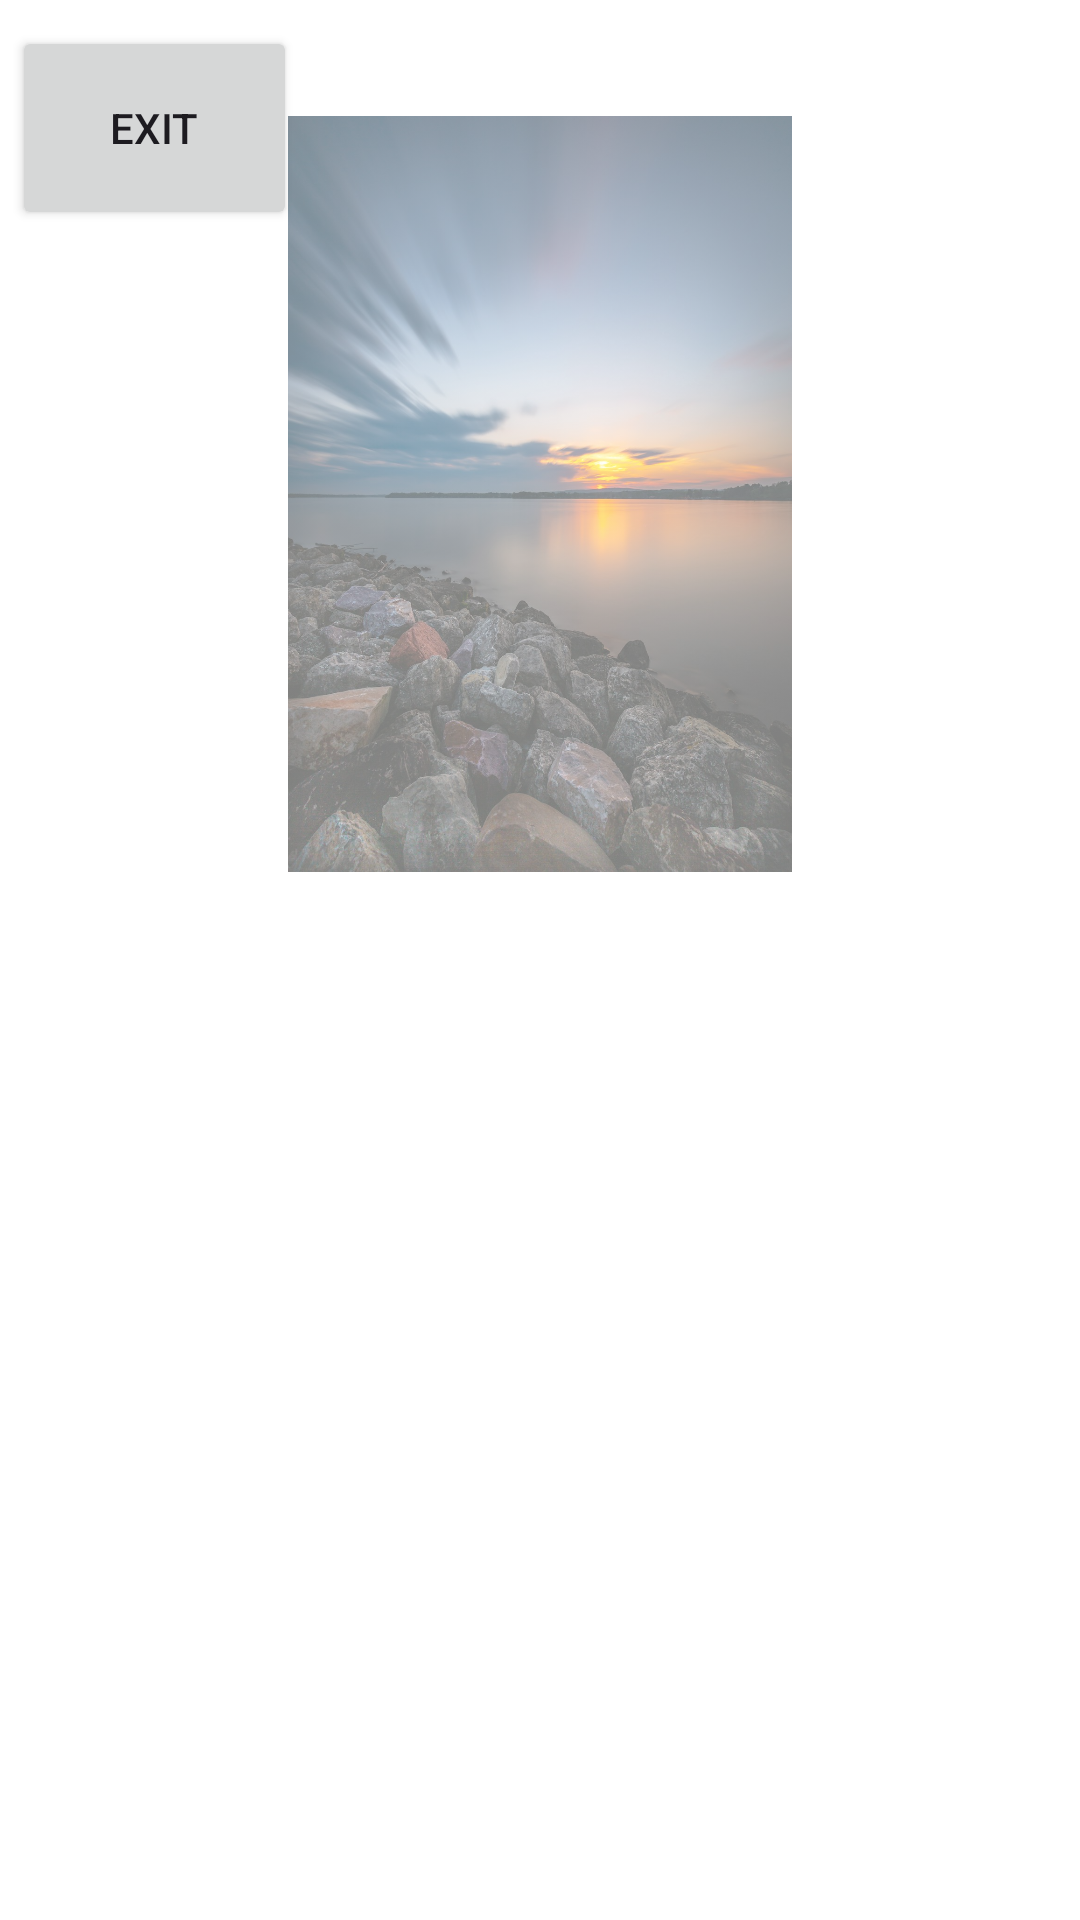

Layout XML and referenced resources for this Android screen:
<!-- AndroidManifest.xml: application theme Theme.Material3.Light -->
<!-- res/layout/puzzle_game.xml -->
<?xml version="1.0" encoding="utf-8"?>
<androidx.constraintlayout.widget.ConstraintLayout xmlns:android="http://schemas.android.com/apk/res/android"
    xmlns:app="http://schemas.android.com/apk/res-auto"
    xmlns:tools="http://schemas.android.com/tools"
    android:layout_width="match_parent"
    android:layout_height="match_parent"

    style="@style/ScreenBackground"
    android:id="@+id/puzzle_game"

    >

    <ImageView
        android:id="@+id/puzzleImage"
        android:layout_width="0dp"
        android:layout_height="0dp"
        android:alpha="0.5"
        app:layout_constraintBottom_toBottomOf="parent"
        app:layout_constraintEnd_toEndOf="parent"
        app:layout_constraintStart_toStartOf="parent"
        app:layout_constraintTop_toTopOf="parent"
        app:layout_constraintWidth_percent="0.7"
        app:layout_constraintVertical_bias="0.10"
        app:layout_constraintDimensionRatio="1:1"
        app:srcCompat="@drawable/vertical_test" />

    <Button
        android:id="@+id/exitButton"
        android:layout_width="95dp"
        android:layout_height="68dp"
        android:text="@string/exit"

        app:layout_constraintBottom_toBottomOf="parent"
        app:layout_constraintEnd_toEndOf="parent"
        app:layout_constraintHorizontal_bias="0.015"
        app:layout_constraintStart_toStartOf="parent"
        app:layout_constraintTop_toTopOf="parent"
        app:layout_constraintVertical_bias="0.015" />


        <RelativeLayout
        android:id="@+id/puzzle_game_relative_layout"
        android:layout_width="match_parent"
        android:layout_height="match_parent"
        app:layout_constraintBottom_toBottomOf="parent"
        app:layout_constraintHorizontal_bias="0.0"
        app:layout_constraintLeft_toLeftOf="parent"
        app:layout_constraintRight_toRightOf="parent"
        app:layout_constraintTop_toTopOf="parent"
        app:layout_constraintVertical_bias="0.0"/>
</androidx.constraintlayout.widget.ConstraintLayout>
<!-- resources referenced by this layout -->
<resources>
  <!-- drawable vertical_test: png bitmap (drawable, 223012 bytes) -->
  <string name="exit">Exit</string>
  <style name="ScreenBackground"><item name="android:background">@color/white</item></style>
  <color name="white">#FFFFFFFF</color>
</resources>
